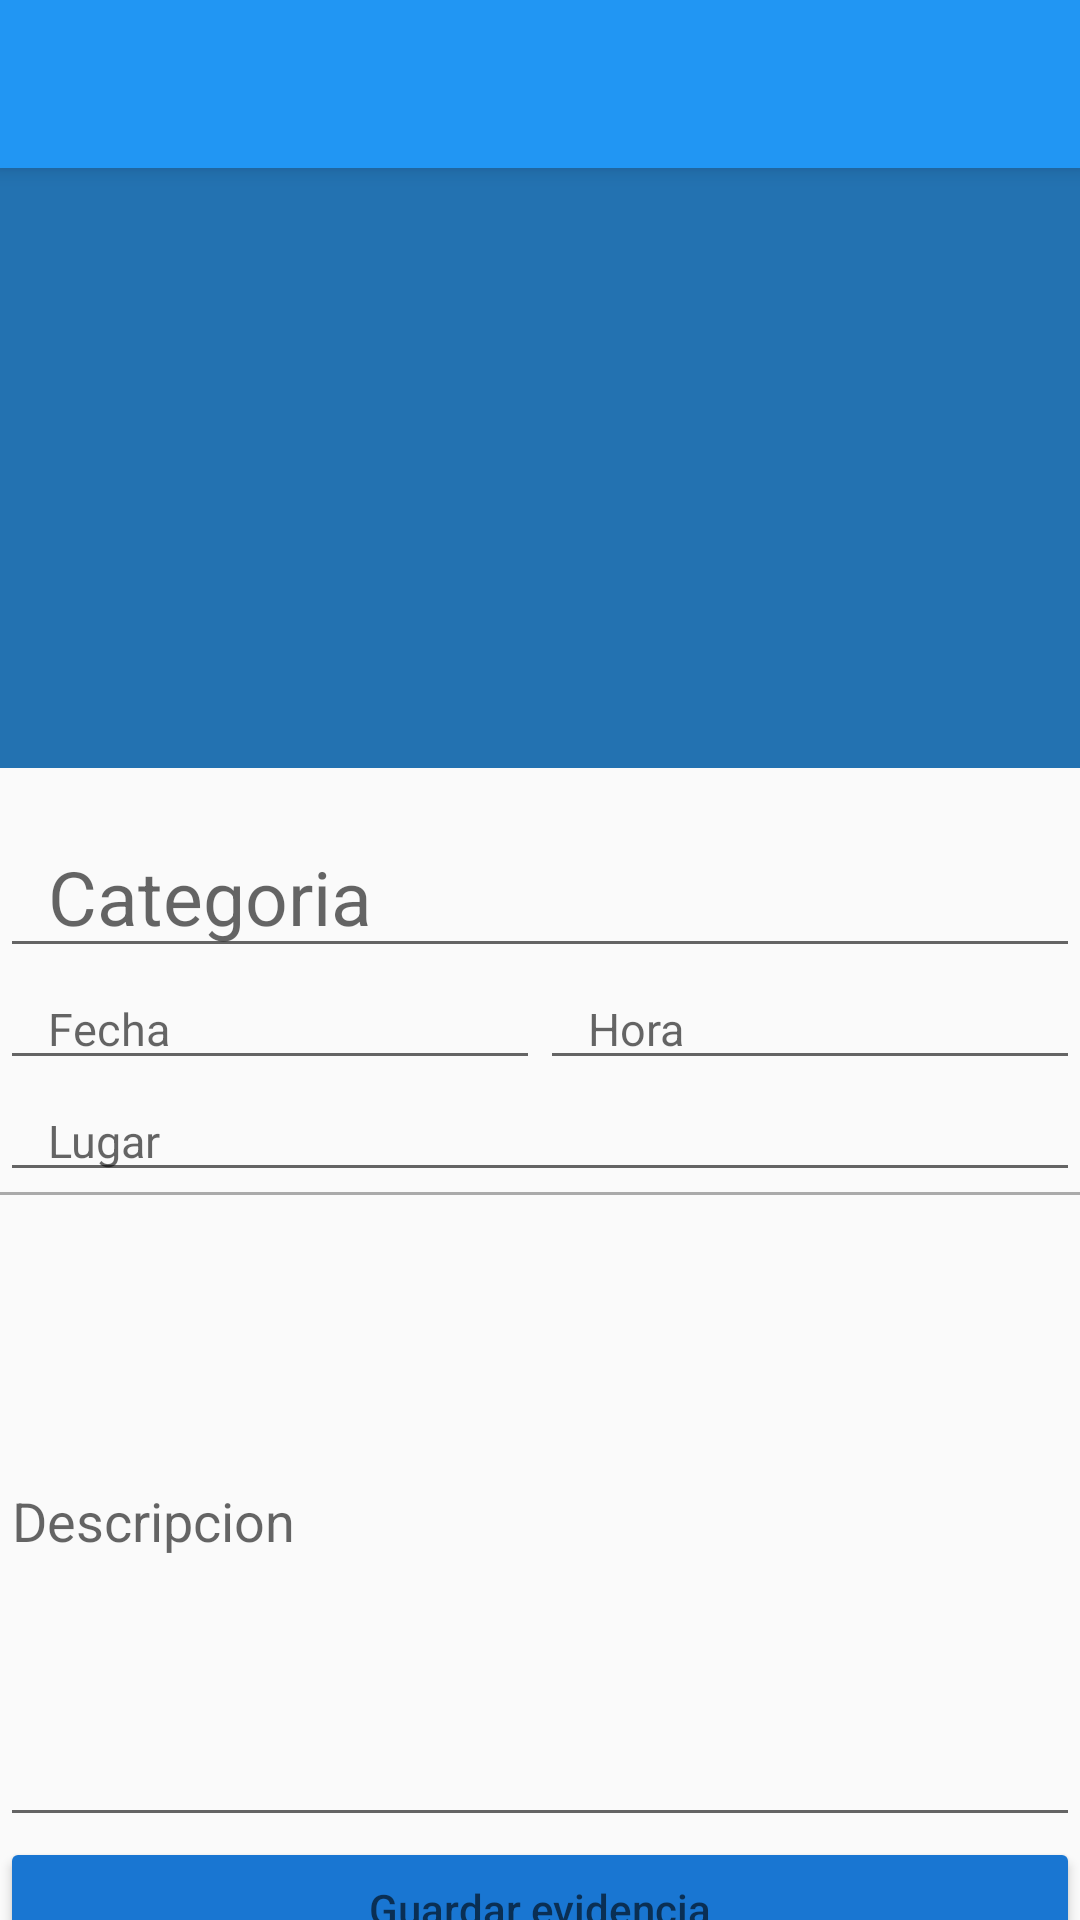

Here is an Android app screen rendered from its layout file. Give the layout XML and the strings, colors and styles it references.
<!-- AndroidManifest.xml: application theme AppTheme -->
<!-- res/layout/activity_bring_image.xml -->
<?xml version="1.0" encoding="utf-8"?>
<androidx.coordinatorlayout.widget.CoordinatorLayout xmlns:android="http://schemas.android.com/apk/res/android"
    xmlns:app="http://schemas.android.com/apk/res-auto"
    xmlns:tools="http://schemas.android.com/tools"
    android:layout_width="match_parent"
    android:layout_height="match_parent"
    tools:context=".createFile.BringImage">

    <LinearLayout
        android:layout_width="match_parent"
        android:layout_height="match_parent"
        android:orientation="vertical">

        <com.google.android.material.appbar.AppBarLayout
            android:id="@+id/appBar3"
            android:layout_width="match_parent"
            android:layout_height="0dp"
            android:layout_weight="0.8"
            android:theme="@style/ThemeOverlay.AppCompat.Dark.ActionBar">

            <com.google.android.material.appbar.CollapsingToolbarLayout
                android:id="@+id/collapsingToolbar3"
                android:layout_width="match_parent"
                android:layout_height="match_parent"
                app:layout_scrollFlags="exitUntilCollapsed"
                app:contentScrim="@color/colorPrimary"
                >

                <ImageView
                    android:id="@+id/bringPhoto"
                    android:layout_width="match_parent"
                    android:layout_height="match_parent"
                    android:layout_gravity="center"
                    android:background="@color/backgroundtext_card"
                    app:layout_collapseMode="parallax"
                    />

                <androidx.appcompat.widget.Toolbar
                    android:layout_width="match_parent"
                    android:layout_height="wrap_content"
                    app:popupTheme="@style/ThemeOverlay.AppCompat.Light"
                    app:layout_collapseMode="pin"
                    />


            </com.google.android.material.appbar.CollapsingToolbarLayout>




        </com.google.android.material.appbar.AppBarLayout>
        <androidx.core.widget.NestedScrollView
            android:layout_width="match_parent"
            android:layout_height="0dp"
            android:layout_weight="1.2"
            app:layout_behavior="@string/appbar_scrolling_view_behavior">

            <LinearLayout
                android:layout_width="match_parent"
                android:layout_height="match_parent"
                android:orientation="vertical"
                android:paddingTop="@dimen/activity_vertical_margin">

                <com.google.android.material.textfield.TextInputEditText
                    android:id="@+id/postCategoria3"
                    android:layout_width="match_parent"
                    android:layout_height="wrap_content"
                    android:textSize="@dimen/textSize_userNameDetail"
                    android:hint="Categoria"
                    android:paddingLeft="@dimen/activity_horizontal_margin"
                    android:paddingRight="@dimen/activity_vertical_margin"

                    />


                <LinearLayout
                    android:layout_width="match_parent"
                    android:layout_height="match_parent"
                    android:orientation="horizontal">

                    <com.google.android.material.textfield.TextInputEditText
                        android:id="@+id/PostFecha3"
                        android:layout_width="0dp"
                        android:layout_height="wrap_content"
                        android:layout_weight="1"
                        android:textSize="@dimen/textSize_likenumberdetail"
                        android:hint="Fecha"
                        android:paddingLeft="@dimen/activity_horizontal_margin"
                        android:paddingRight="@dimen/activity_vertical_margin"
                        />



                    <com.google.android.material.textfield.TextInputEditText
                        android:id="@+id/PostHora3"
                        android:layout_width="0dp"
                        android:layout_weight="1"
                        android:layout_height="wrap_content"
                        android:textSize="@dimen/textSize_likenumberdetail"
                        android:hint="Hora"
                        android:paddingLeft="@dimen/activity_horizontal_margin"
                        android:paddingRight="@dimen/activity_vertical_margin"
                        />


                </LinearLayout>


                <com.google.android.material.textfield.TextInputEditText
                    android:id="@+id/PostLugar3"
                    android:layout_width="match_parent"
                    android:layout_height="wrap_content"
                    android:textSize="@dimen/textSize_likenumberdetail"
                    android:hint="Lugar"
                    android:paddingLeft="@dimen/activity_horizontal_margin"
                    android:paddingRight="@dimen/activity_vertical_margin"
                    />


                <View
                    android:layout_width="match_parent"
                    android:layout_height="@dimen/height_divider"
                    android:background="@android:color/darker_gray"/>

                <com.google.android.material.textfield.TextInputEditText
                    android:id="@+id/PostDescripcion3"
                    android:layout_width="match_parent"
                    android:layout_height="214dp"
                    android:hint="Descripcion" />
                <Button
                    android:id="@+id/subirFoto3"
                    android:layout_width="match_parent"
                    android:layout_height="wrap_content"
                    android:hint="Guardar evidencia"
                    android:theme="@style/RaiseButtonDark" />

            </LinearLayout>



        </androidx.core.widget.NestedScrollView>


    </LinearLayout>

    <include layout="@layout/actionbar_toolbar"/>


</androidx.coordinatorlayout.widget.CoordinatorLayout>
<!-- res/layout/actionbar_toolbar.xml (included above) -->
<?xml version="1.0" encoding="utf-8"?>
<com.google.android.material.appbar.AppBarLayout
    xmlns:android="http://schemas.android.com/apk/res/android"
    xmlns:app="http://schemas.android.com/apk/res-auto"
    xmlns:tools="http://schemas.android.com/tools"
    android:layout_width="match_parent"
    android:layout_height="wrap_content"
    android:theme="@style/AppTheme.AppBarOverlay">

    <androidx.appcompat.widget.Toolbar
        android:id="@+id/toolbar"
        android:layout_width="match_parent"
        android:layout_height="?attr/actionBarSize"
        android:background="?attr/colorPrimary"
        app:popupTheme="@style/AppTheme.PopupOverlay" />





</com.google.android.material.appbar.AppBarLayout>
<!-- resources referenced by this layout -->
<resources>
  <color name="backgroundtext_card">#53292929</color>
  <color name="colorPrimary">#2196F3</color>
  <dimen name="activity_horizontal_margin">16dp</dimen>
  <dimen name="activity_vertical_margin">16dp</dimen>
  <dimen name="height_divider">1dp</dimen>
  <dimen name="textSize_likenumberdetail">15sp</dimen>
  <dimen name="textSize_userNameDetail">25sp</dimen>
  <style name="AppTheme.AppBarOverlay" parent="ThemeOverlay.AppCompat.Dark.ActionBar" />
  <style name="AppTheme.PopupOverlay" parent="ThemeOverlay.AppCompat.Light" />
  <style name="RaiseButtonDark" parent="Theme.AppCompat.Light">
          <item name="colorButtonNormal">@color/colorPrimaryDark</item>
          <item name="colorControlHighlight">@color/colorPrimary</item>
          <item name="android:textColor">@android:color/white</item>
      </style>
  <style name="AppTheme" parent="Theme.AppCompat.Light.DarkActionBar">
          
          <item name="colorPrimary">@color/colorPrimary</item>
          <item name="colorPrimaryDark">@color/colorPrimaryDark</item>
          <item name="colorAccent">@color/colorAccent</item>
          <item name="windowActionBar">false</item>
          <item name="windowNoTitle">true</item>
      </style>
  <color name="colorPrimaryDark">#1976D2</color>
  <color name="colorAccent">#FF4081</color>
</resources>
